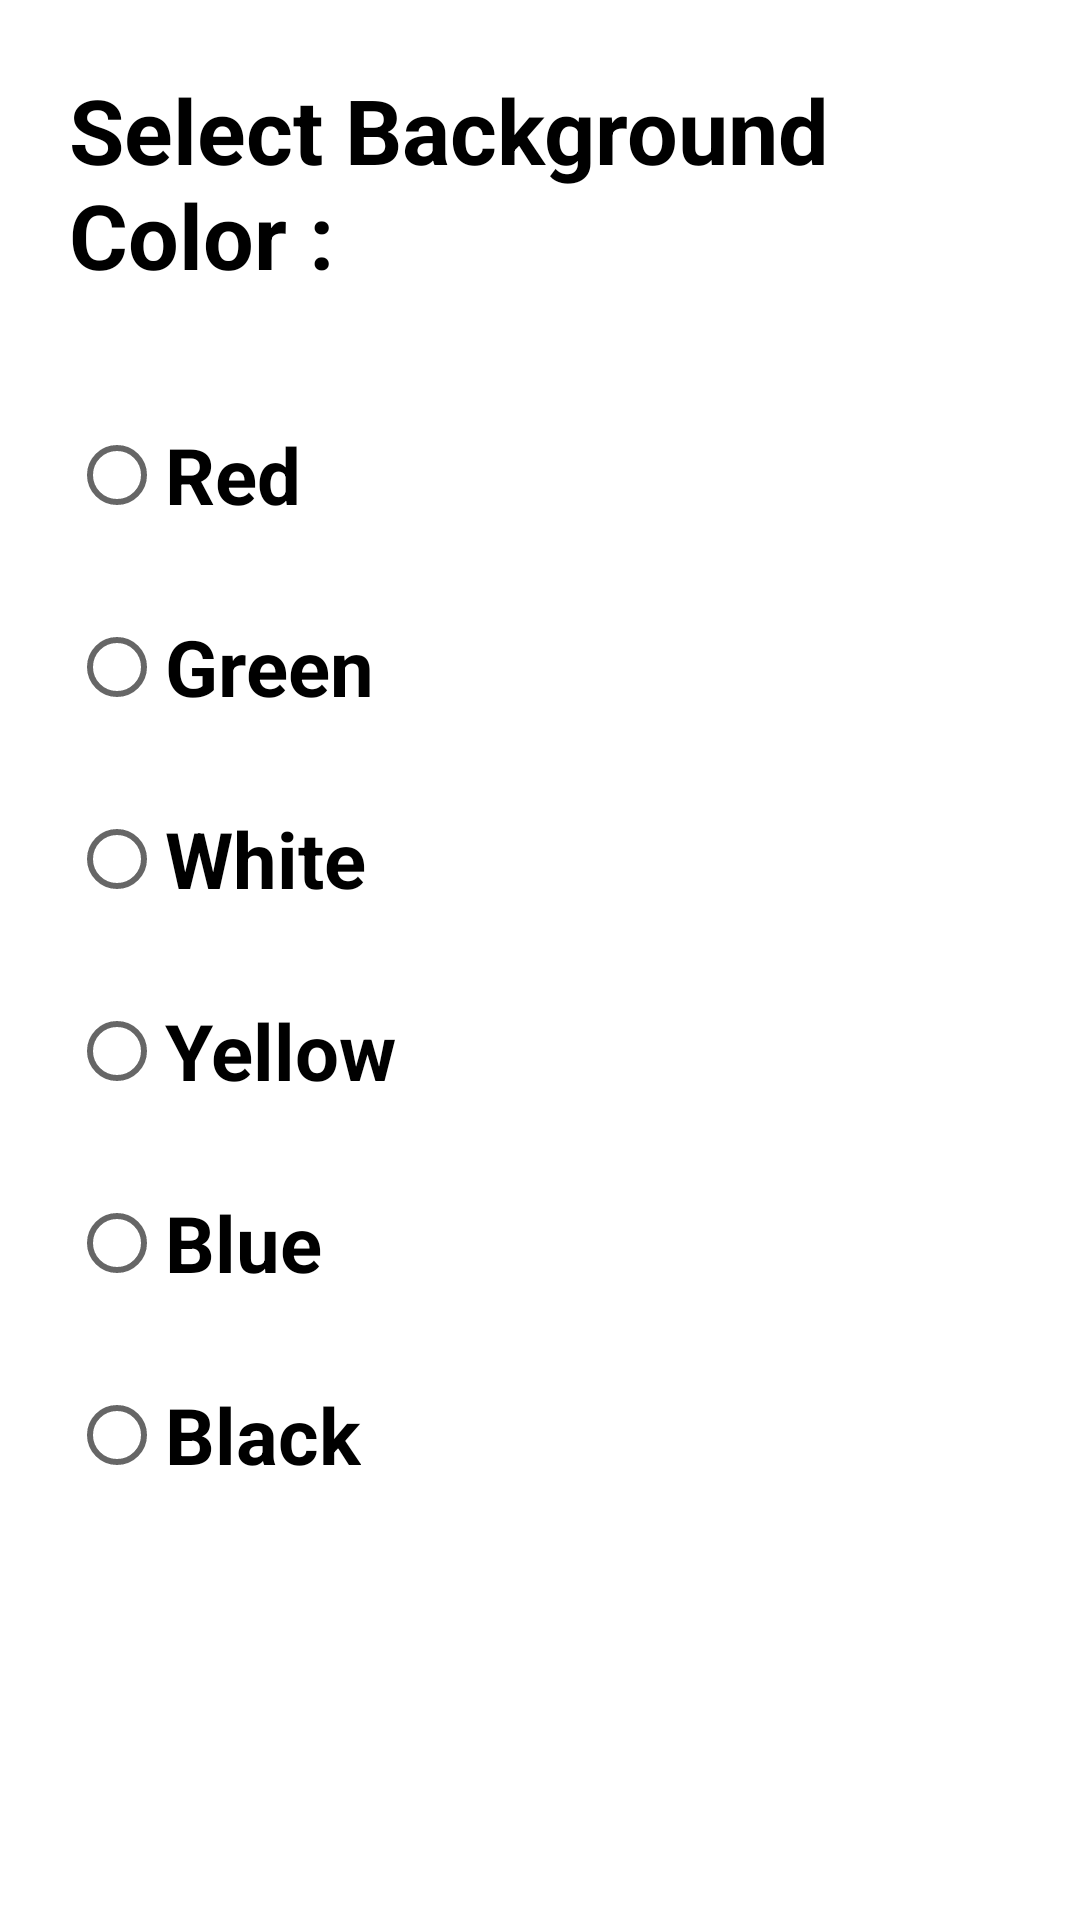

Here is an Android app screen rendered from its layout file. Give the layout XML and the strings, colors and styles it references.
<!-- AndroidManifest.xml: application theme Theme.BasicOperations -->
<!-- res/layout/activity__radio__button.xml -->
<?xml version="1.0" encoding="utf-8"?>
<LinearLayout xmlns:android="http://schemas.android.com/apk/res/android"
    android:id="@+id/layout"
    android:layout_width="match_parent"
    android:layout_height="match_parent"
    android:orientation="vertical"
    android:padding="15dp">

    <TextView
        android:layout_width="wrap_content"
        android:layout_height="wrap_content"
        android:layout_marginTop="20dp"
        android:textSize="30dp"
        android:textColor="#000"
        android:textStyle="bold"
        android:text="Select Background Color : "
        android:layout_margin="8dp"/>

    <RadioGroup
        android:layout_width="match_parent"
        android:layout_height="wrap_content"
        android:layout_marginTop="20dp">

        <RadioButton
            android:id="@+id/rbRed"
            android:layout_width="wrap_content"
            android:layout_height="wrap_content"
            android:textSize="26dp"
            android:textStyle="bold"
            android:text="Red"
            android:layout_margin="8dp"/>

        <RadioButton
            android:id="@+id/rbGreen"
            android:layout_width="wrap_content"
            android:layout_height="wrap_content"
            android:textSize="26dp"
            android:textStyle="bold"
            android:text="Green"
            android:layout_margin="8dp"/>

        <RadioButton
            android:id="@+id/rbWhite"
            android:layout_width="wrap_content"
            android:layout_height="wrap_content"
            android:textSize="26dp"
            android:textStyle="bold"
            android:text="White"
            android:layout_margin="8dp"/>
        <RadioButton
            android:id="@+id/rbYellow"
            android:layout_width="wrap_content"
            android:layout_height="wrap_content"
            android:textSize="26dp"
            android:textStyle="bold"
            android:text="Yellow"
            android:layout_margin="8dp"/>


        <RadioButton
            android:id="@+id/rbBlue"
            android:layout_width="wrap_content"
            android:layout_height="wrap_content"
            android:textSize="26dp"
            android:textStyle="bold"
            android:text="Blue"
            android:layout_margin="8dp"/>

        <RadioButton
            android:id="@+id/rbBlack"
            android:layout_width="wrap_content"
            android:layout_height="wrap_content"
            android:textSize="26dp"
            android:textStyle="bold"
            android:text="Black"
            android:layout_margin="8dp"/>
    </RadioGroup>

</LinearLayout>
<!-- resources referenced by this layout -->
<resources>
  <style name="Theme.BasicOperations" parent="Theme.MaterialComponents.DayNight.DarkActionBar">
          
          <item name="colorPrimary">@color/purple_500</item>
          <item name="colorPrimaryVariant">@color/purple_700</item>
          <item name="colorOnPrimary">@color/white</item>
          
          <item name="colorSecondary">@color/teal_200</item>
          <item name="colorSecondaryVariant">@color/teal_700</item>
          <item name="colorOnSecondary">@color/black</item>
          
          <item name="android:statusBarColor" tools:targetApi="l">?attr/colorPrimaryVariant</item>
          
      </style>
  <!-- not gathered from this repository: default colours our renderer supplied (Android Studio template values) -->
  <color name="purple_500">#FF6200EE</color>
  <color name="purple_700">#FF3700B3</color>
  <color name="teal_200">#FF03DAC5</color>
  <color name="teal_700">#FF018786</color>
  <color name="black">#FF000000</color>
  <color name="white">#FFFFFFFF</color>
</resources>
